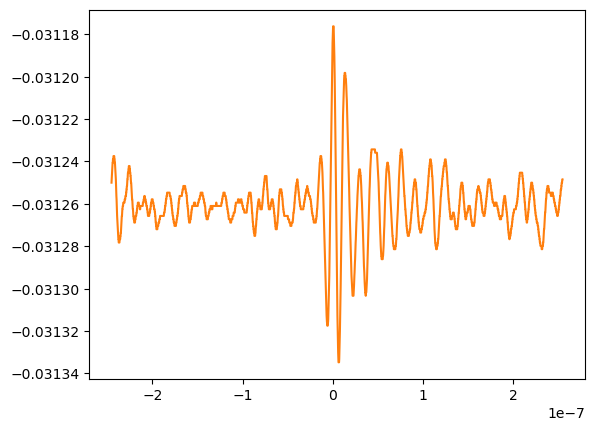

The data file committed next to this chart (first rows):
# KEYSIGHT TECHNOLOGIES, MSO-X 3024T, MY58262555, 07.30.2019051434
# time, 1
# 2024-07-16 15:02:38.647719
-2.451999999999999986e-07, -3.125000787199999630e-02
-2.449999999999999836e-07, -3.124843752000000183e-02
-2.448000000000000215e-07, -3.124686716799999694e-02
-2.446000000000000065e-07, -3.124529681599999900e-02
-2.443999999999999915e-07, -3.124372646400000106e-02
-2.441999999999999765e-07, -3.124215611199999618e-02
-2.440000000000000144e-07, -3.124058575999999823e-02
-2.437999999999999993e-07, -3.124058575999999823e-02
-2.435999999999999843e-07, -3.123901540800000029e-02
-2.434000000000000222e-07, -3.123901540800000029e-02
-2.432000000000000072e-07, -3.123901540800000029e-02
-2.429999999999999922e-07, -3.123744505600000235e-02
-2.427999999999999772e-07, -3.123744505600000235e-02
-2.426000000000000151e-07, -3.123744505600000235e-02
-2.424000000000000000e-07, -3.123744505600000235e-02
-2.421999999999999850e-07, -3.123744505600000235e-02
-2.420000000000000229e-07, -3.123901540800000029e-02
-2.418000000000000079e-07, -3.123901540800000029e-02
-2.415999999999999929e-07, -3.124058575999999823e-02
-2.413999999999999779e-07, -3.124058575999999823e-02
-2.412000000000000158e-07, -3.124215611199999618e-02
-2.410000000000000007e-07, -3.124372646400000106e-02
-2.407999999999999857e-07, -3.124529681599999900e-02
-2.406000000000000236e-07, -3.124686716799999694e-02
-2.404000000000000086e-07, -3.124843752000000183e-02
-2.401999999999999936e-07, -3.125157822400000118e-02
-2.399999999999999786e-07, -3.125314857599999219e-02
-2.398000000000000165e-07, -3.125628928000000195e-02
-2.396000000000000014e-07, -3.125785963199999296e-02
-2.393999999999999864e-07, -3.126100033600000272e-02
-2.392000000000000243e-07, -3.126257068799999372e-02
-2.390000000000000093e-07, -3.126571139200000349e-02
-2.387999999999999943e-07, -3.126728174399999449e-02
-2.385999999999999793e-07, -3.126885209599999937e-02
-2.383999999999999907e-07, -3.127042244800000426e-02
-2.382000000000000021e-07, -3.127199279999999526e-02
-2.379999999999999871e-07, -3.127356315200000014e-02
-2.377999999999999986e-07, -3.127513350400000502e-02
-2.376000000000000100e-07, -3.127670385599999603e-02
-2.373999999999999950e-07, -3.127670385599999603e-02
-2.372000000000000064e-07, -3.127827420800000091e-02
-2.369999999999999914e-07, -3.127827420800000091e-02
-2.368000000000000028e-07, -3.127827420800000091e-02
-2.365999999999999878e-07, -3.127827420800000091e-02
-2.363999999999999993e-07, -3.127827420800000091e-02
-2.362000000000000107e-07, -3.127670385599999603e-02
-2.359999999999999957e-07, -3.127670385599999603e-02
-2.358000000000000071e-07, -3.127670385599999603e-02
-2.355999999999999921e-07, -3.127670385599999603e-02
-2.354000000000000035e-07, -3.127513350400000502e-02
-2.351999999999999885e-07, -3.127513350400000502e-02
-2.350000000000000000e-07, -3.127356315200000014e-02
-2.348000000000000114e-07, -3.127356315200000014e-02
-2.345999999999999964e-07, -3.127199279999999526e-02
-2.344000000000000078e-07, -3.127042244800000426e-02
-2.341999999999999928e-07, -3.126885209599999937e-02
-2.340000000000000042e-07, -3.126728174399999449e-02
-2.337999999999999892e-07, -3.126571139200000349e-02
... 2,442 more rows
